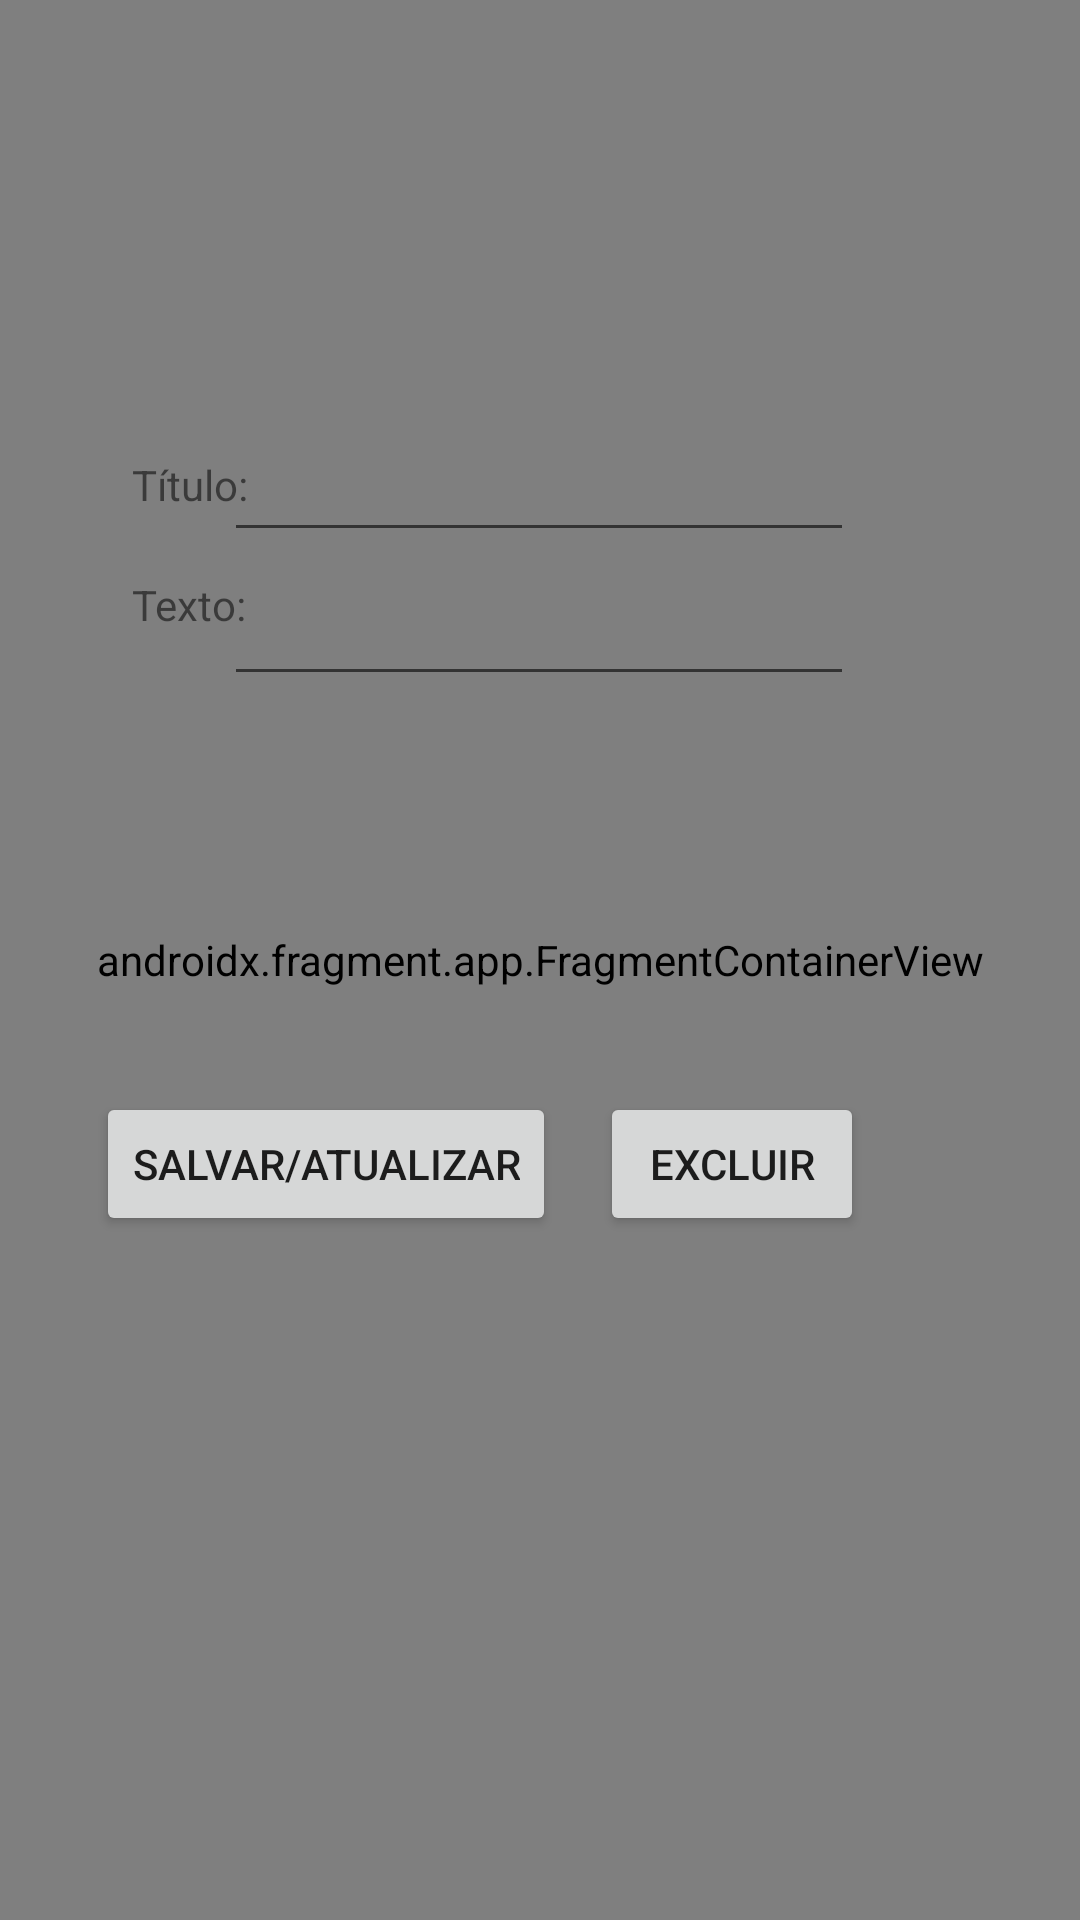

Layout XML and referenced resources for this Android screen:
<!-- AndroidManifest.xml: application theme Theme.Probadispositivosmoveis -->
<!-- res/layout/fragment_blank.xml -->
<?xml version="1.0" encoding="utf-8"?>
<androidx.constraintlayout.widget.ConstraintLayout xmlns:android="http://schemas.android.com/apk/res/android"
    xmlns:app="http://schemas.android.com/apk/res-auto"
    xmlns:tools="http://schemas.android.com/tools"
    android:layout_width="match_parent"
    android:layout_height="match_parent">

    <androidx.fragment.app.FragmentContainerView
        android:id="@+id/nav_host_fragment"
        android:name="androidx.navigation.fragment.NavHostFragment"
        android:layout_width="0dp"
        android:layout_height="0dp"
        app:layout_constraintLeft_toLeftOf="parent"
        app:layout_constraintRight_toRightOf="parent"
        app:layout_constraintTop_toTopOf="parent"
        app:layout_constraintBottom_toBottomOf="parent"

        app:defaultNavHost="true"
        app:navGraph="@navigation/nav_graph" />

    <TextView
        android:id="@+id/textView2"
        android:layout_width="wrap_content"
        android:layout_height="wrap_content"
        android:layout_marginStart="44dp"
        android:layout_marginTop="192dp"
        android:text="@string/texto"
        app:layout_constraintEnd_toStartOf="@+id/editTextTextPersonName2"
        app:layout_constraintHorizontal_bias="0.0"
        app:layout_constraintStart_toStartOf="parent"
        app:layout_constraintTop_toTopOf="parent" />

    <TextView
        android:id="@+id/textView"
        android:layout_width="wrap_content"
        android:layout_height="wrap_content"
        android:layout_marginStart="44dp"
        android:layout_marginTop="108dp"
        android:text="@string/t_tulo"
        app:layout_constraintBottom_toTopOf="@+id/textView2"
        app:layout_constraintEnd_toStartOf="@+id/editTextTextPersonName"
        app:layout_constraintHorizontal_bias="0.0"
        app:layout_constraintStart_toStartOf="parent"
        app:layout_constraintTop_toTopOf="parent"
        app:layout_constraintVertical_bias="0.677" />

    <Button
        android:id="@+id/button3"
        android:layout_width="wrap_content"
        android:layout_height="wrap_content"
        android:layout_marginStart="32dp"
        android:layout_marginBottom="228dp"
        android:text="@string/salvar_atualizar"
        app:layout_constraintBottom_toBottomOf="parent"
        app:layout_constraintEnd_toStartOf="@+id/button4"
        app:layout_constraintHorizontal_bias="0.0"
        app:layout_constraintStart_toStartOf="parent" />

    <Button
        android:id="@+id/button4"
        android:layout_width="wrap_content"
        android:layout_height="wrap_content"
        android:layout_marginEnd="72dp"
        android:layout_marginBottom="228dp"
        android:text="@string/excluir"
        app:layout_constraintBottom_toBottomOf="parent"
        app:layout_constraintEnd_toEndOf="parent" />

    <EditText
        android:id="@+id/editTextTextPersonName"
        android:layout_width="wrap_content"
        android:layout_height="wrap_content"
        android:layout_marginTop="136dp"
        android:autofillHints=""
        android:ems="10"
        android:inputType="textPersonName"
        android:minHeight="48dp"
        app:layout_constraintEnd_toEndOf="parent"
        app:layout_constraintHorizontal_bias="0.497"
        app:layout_constraintStart_toStartOf="parent"
        app:layout_constraintTop_toTopOf="parent"
        tools:ignore="SpeakableTextPresentCheck" />

    <EditText
        android:id="@+id/editTextTextPersonName2"
        android:layout_width="wrap_content"
        android:layout_height="wrap_content"
        android:layout_marginTop="184dp"
        android:autofillHints=""
        android:ems="10"
        android:inputType="textPersonName"
        android:minHeight="48dp"
        app:layout_constraintEnd_toEndOf="parent"
        app:layout_constraintHorizontal_bias="0.497"
        app:layout_constraintStart_toStartOf="parent"
        app:layout_constraintTop_toTopOf="parent"
        tools:ignore="SpeakableTextPresentCheck" />
</androidx.constraintlayout.widget.ConstraintLayout>
<!-- resources referenced by this layout -->
<resources>
  <string name="excluir">Excluir</string>
  <string name="salvar_atualizar">Salvar/Atualizar</string>
  <string name="t_tulo">Título:</string>
  <string name="texto">Texto:</string>
  <style name="Theme.Probadispositivosmoveis" parent="Theme.MaterialComponents.DayNight.DarkActionBar">
          
          <item name="colorPrimary">@color/purple_500</item>
          <item name="colorPrimaryVariant">@color/purple_700</item>
          <item name="colorOnPrimary">@color/white</item>
          
          <item name="colorSecondary">@color/teal_200</item>
          <item name="colorSecondaryVariant">@color/teal_700</item>
          <item name="colorOnSecondary">@color/black</item>
          
          <item name="android:statusBarColor" tools:targetApi="l">?attr/colorPrimaryVariant</item>
          
      </style>
  <!-- not gathered from this repository: default colours our renderer supplied (Android Studio template values) -->
  <color name="purple_500">#FF6200EE</color>
  <color name="purple_700">#FF3700B3</color>
  <color name="teal_200">#FF03DAC5</color>
  <color name="teal_700">#FF018786</color>
  <color name="black">#FF000000</color>
  <color name="white">#FFFFFFFF</color>
</resources>
